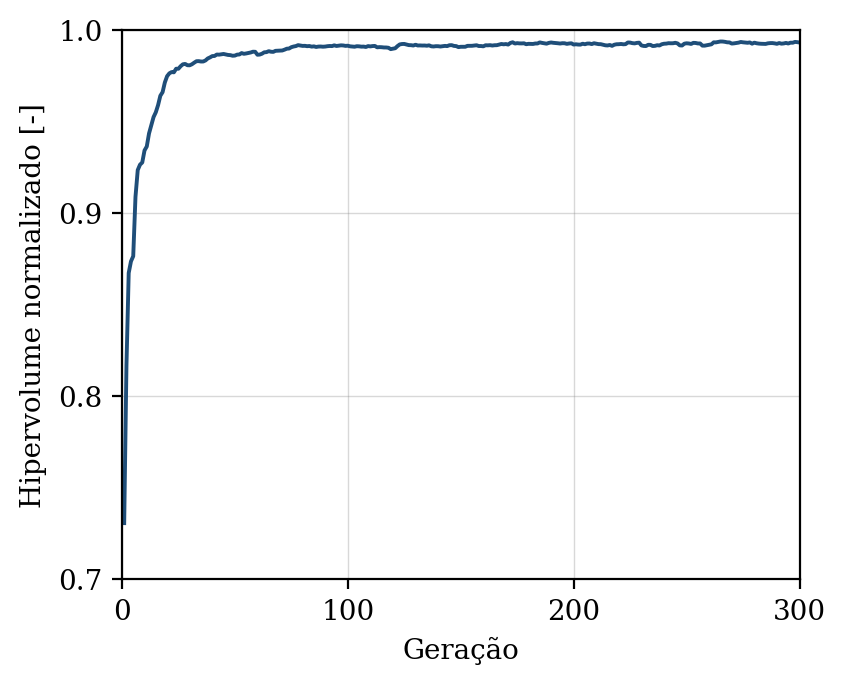

The table this chart was drawn from, first rows:
geracao, hipervolume, n_solucoes, n_avaliacoes
1, 0.7307, 6, 50
2, 0.8167, 10, 100
3, 0.8673, 16, 150
4, 0.8737, 18, 200
5, 0.8765, 27, 250
6, 0.9089, 33, 300
7, 0.9235, 41, 350
8, 0.9265, 48, 400
9, 0.9277, 50, 450
10, 0.9342, 50, 500
11, 0.9364, 50, 550
12, 0.9435, 50, 600
13, 0.948, 50, 650
14, 0.9524, 50, 700
15, 0.9551, 50, 750
16, 0.959, 50, 800
17, 0.9641, 50, 850
18, 0.9661, 50, 900
19, 0.9714, 50, 950
20, 0.9748, 50, 1000
21, 0.9763, 50, 1050
22, 0.977, 50, 1100
23, 0.9769, 50, 1150
24, 0.9789, 50, 1200
25, 0.9788, 50, 1250
26, 0.9802, 50, 1300
27, 0.9813, 50, 1350
28, 0.9815, 50, 1400
29, 0.9808, 50, 1450
30, 0.9807, 50, 1500
31, 0.9813, 50, 1550
32, 0.9822, 50, 1600
33, 0.983, 50, 1650
34, 0.983, 50, 1700
35, 0.9828, 50, 1750
36, 0.9828, 50, 1800
37, 0.9834, 50, 1850
38, 0.9845, 50, 1900
39, 0.985, 50, 1950
40, 0.9858, 50, 2000
41, 0.9858, 50, 2050
42, 0.9866, 50, 2100
43, 0.9865, 50, 2150
44, 0.9867, 50, 2200
45, 0.9869, 50, 2250
46, 0.9867, 50, 2300
47, 0.9864, 50, 2350
48, 0.9863, 50, 2400
49, 0.9859, 50, 2450
50, 0.986, 50, 2500
51, 0.9866, 50, 2550
52, 0.9867, 50, 2600
53, 0.9874, 50, 2650
54, 0.987, 50, 2700
55, 0.9872, 50, 2750
56, 0.9875, 50, 2800
57, 0.9877, 50, 2850
58, 0.9881, 50, 2900
59, 0.9881, 50, 2950
60, 0.9865, 50, 3000
... 240 more rows
